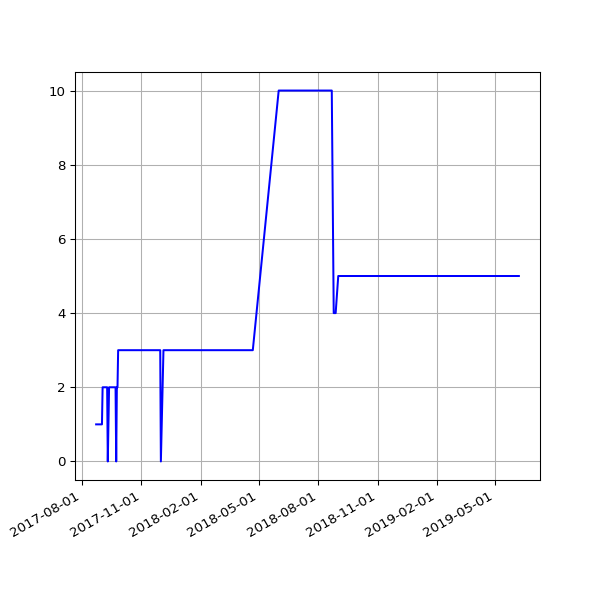

Values plotted in this chart, from the file beside it:
date, value
2017-08-23 05:50:20 +0100, 1
2017-08-24 05:47:31 +0100, 1
2017-08-25 05:52:18 +0100, 1
2017-08-26 05:48:16 +0100, 1
2017-08-27 05:46:27 +0100, 1
2017-08-28 05:47:49 +0100, 1
2017-08-29 05:46:29 +0100, 1
2017-08-30 05:40:21 +0100, 1
2017-08-31 05:58:09 +0100, 1
2017-09-01 05:46:33 +0100, 1
2017-09-02 05:47:13 +0100, 2
2017-09-03 05:46:09 +0100, 2
2017-09-04 05:43:33 +0100, 2
2017-09-05 05:44:36 +0100, 2
2017-09-06 05:45:45 +0100, 2
2017-09-07 05:45:26 +0100, 2
2017-09-08 05:43:55 +0100, 2
2017-09-09 05:58:56 +0100, 2
2017-09-10 06:06:28 +0100, 0
2017-09-12 06:00:22 +0100, 2
2017-09-13 06:03:49 +0100, 2
2017-09-14 06:07:11 +0100, 2
2017-09-15 06:08:14 +0100, 2
2017-09-16 06:03:38 +0100, 2
2017-09-17 06:06:52 +0100, 2
2017-09-18 06:05:33 +0100, 2
2017-09-19 06:06:18 +0100, 2
2017-09-20 06:07:26 +0100, 2
2017-09-21 06:07:17 +0100, 2
2017-09-22 06:10:41 +0100, 2
2017-09-23 06:09:58 +0100, 0
2017-09-24 06:05:40 +0100, 2
2017-09-25 06:04:02 +0100, 2
2017-09-26 06:05:00 +0100, 3
2017-09-27 06:04:44 +0100, 3
2017-09-28 06:06:47 +0100, 3
2017-09-29 06:34:56 +0100, 3
2017-09-30 06:31:17 +0100, 3
2017-10-01 06:20:22 +0100, 3
2017-10-02 06:56:19 +0100, 3
2017-10-03 06:50:29 +0100, 3
2017-10-04 06:34:24 +0100, 3
2017-10-05 06:23:34 +0100, 3
2017-10-06 06:14:22 +0100, 3
2017-10-08 06:10:11 +0100, 3
2017-10-10 06:19:06 +0100, 3
2017-10-11 06:19:52 +0100, 3
2017-10-13 06:03:34 +0100, 3
2017-10-14 06:21:09 +0100, 3
2017-10-15 06:13:21 +0100, 3
2017-10-16 06:08:39 +0100, 3
2017-10-17 06:30:11 +0100, 3
2017-10-18 06:07:48 +0100, 3
2017-10-19 06:17:38 +0100, 3
2017-10-20 06:40:17 +0100, 3
2017-10-21 06:14:54 +0100, 3
2017-10-22 06:11:47 +0100, 3
2017-10-23 06:09:58 +0100, 3
2017-10-24 06:12:38 +0100, 3
2017-10-27 06:06:09 +0100, 3
... 177 more rows
